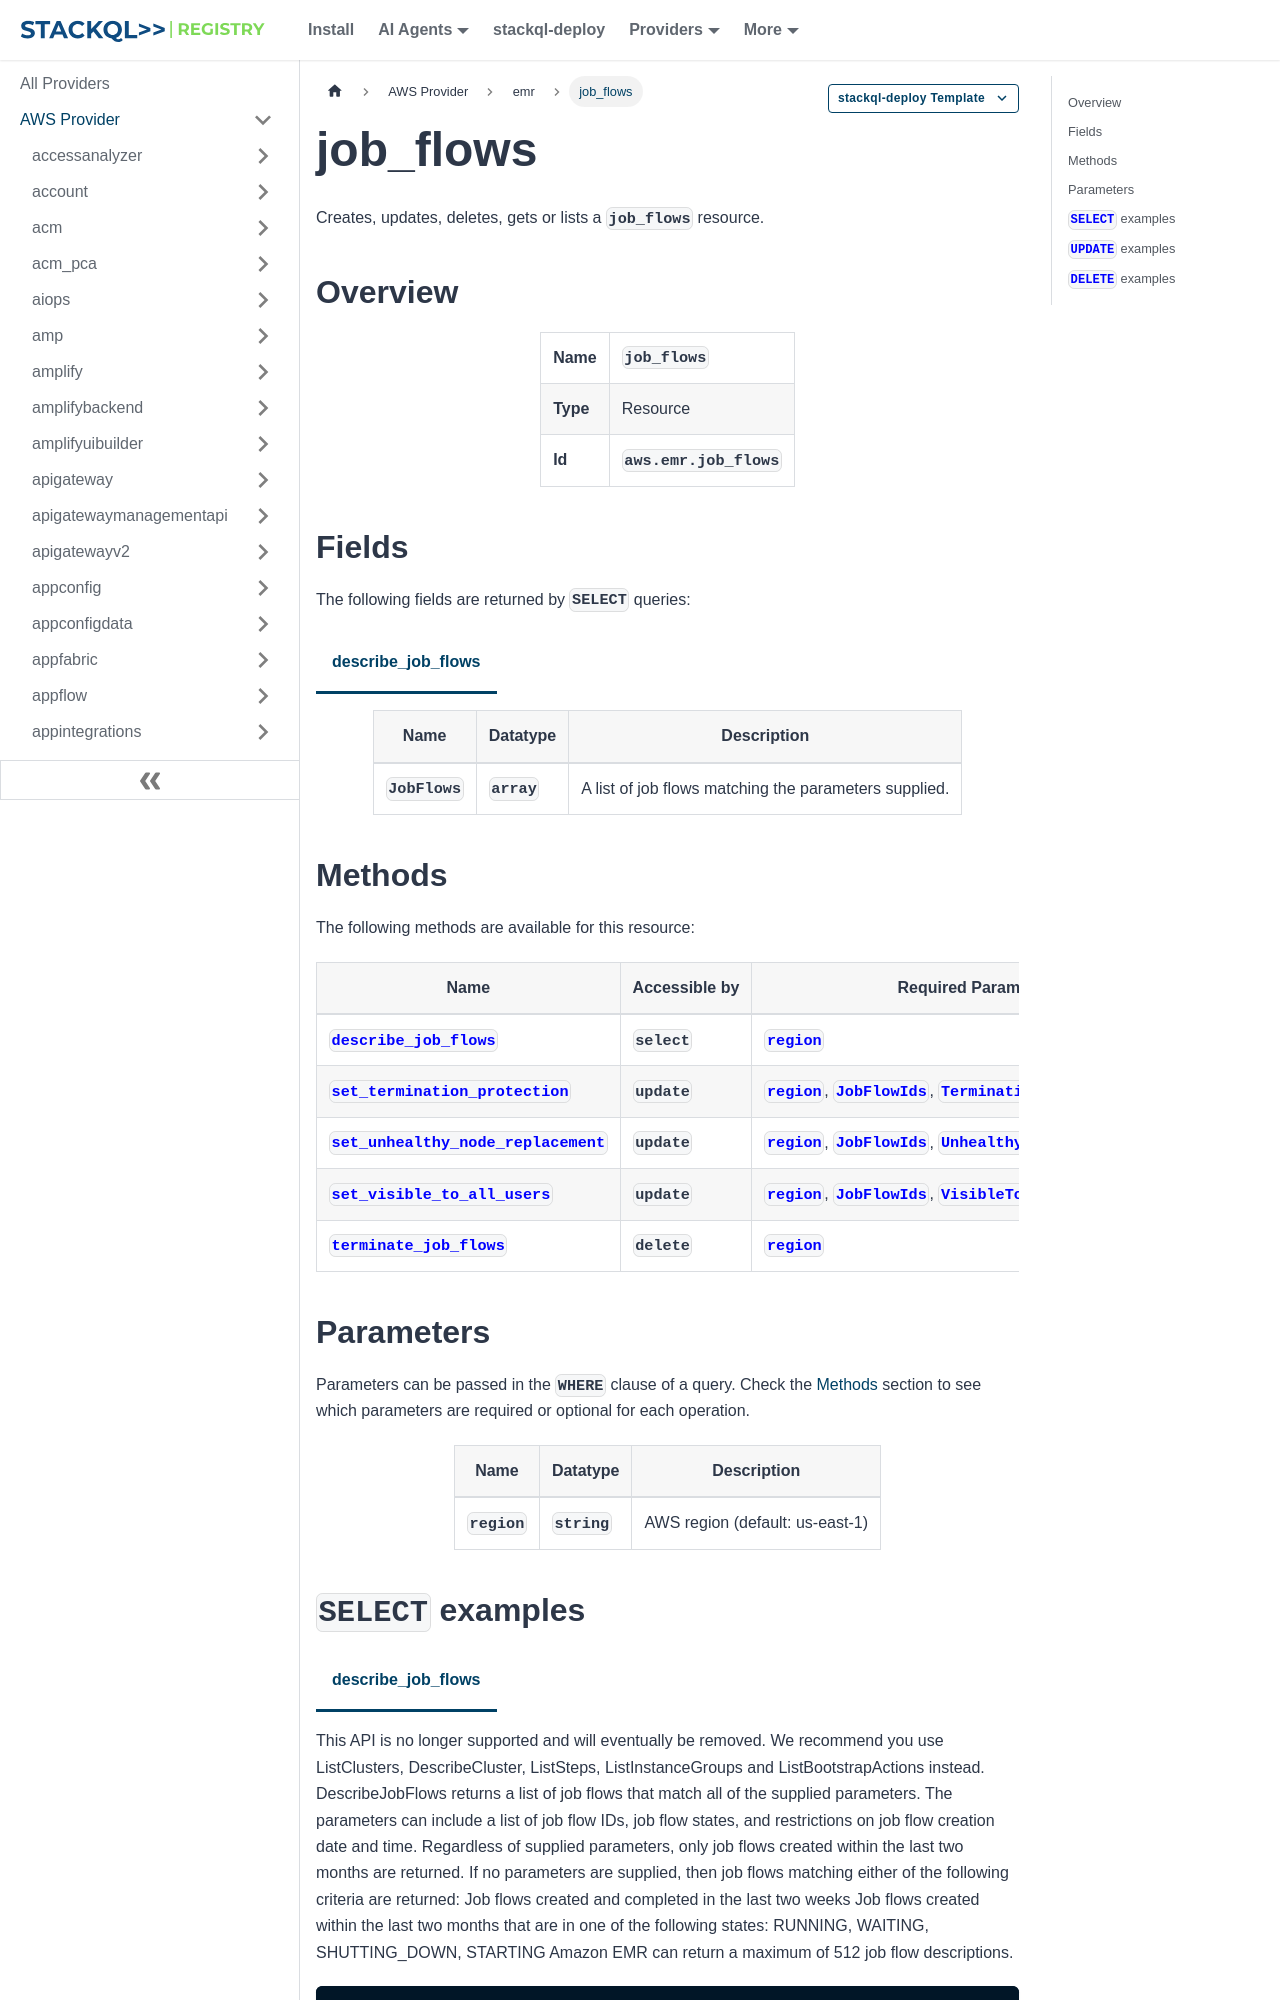

repository: stackql-registry/stackql-provider-aws · page: services/emr/job_flows.html · generator: docusaurus

--- 
title: job_flows
hide_title: false
hide_table_of_contents: false
keywords:
  - job_flows
  - emr
  - aws
  - infrastructure-as-code
  - configuration-as-data
  - cloud inventory
description: Query, deploy and manage aws resources using SQL
custom_edit_url: null
image: /img/stackql-aws-provider-featured-image.png
---

import CopyableCode from '@site/src/components/CopyableCode/CopyableCode';
import CodeBlock from '@theme/CodeBlock';
import Tabs from '@theme/Tabs';
import TabItem from '@theme/TabItem';

Creates, updates, deletes, gets or lists a <code>job_flows</code> resource.

## Overview
<table><tbody>
<tr><td><b>Name</b></td><td><CopyableCode code="job_flows" /></td></tr>
<tr><td><b>Type</b></td><td>Resource</td></tr>
<tr><td><b>Id</b></td><td><CopyableCode code="aws.emr.job_flows" /></td></tr>
</tbody></table>

## Fields

The following fields are returned by `SELECT` queries:

<Tabs
    defaultValue="describe_job_flows"
    values={[
        { label: 'describe_job_flows', value: 'describe_job_flows' }
    ]}
>
<TabItem value="describe_job_flows">

<table>
<thead>
    <tr>
    <th>Name</th>
    <th>Datatype</th>
    <th>Description</th>
    </tr>
</thead>
<tbody>
<tr>
    <td><CopyableCode code="JobFlows" /></td>
    <td><code>array</code></td>
    <td>A list of job flows matching the parameters supplied.</td>
</tr>
</tbody>
</table>
</TabItem>
</Tabs>
